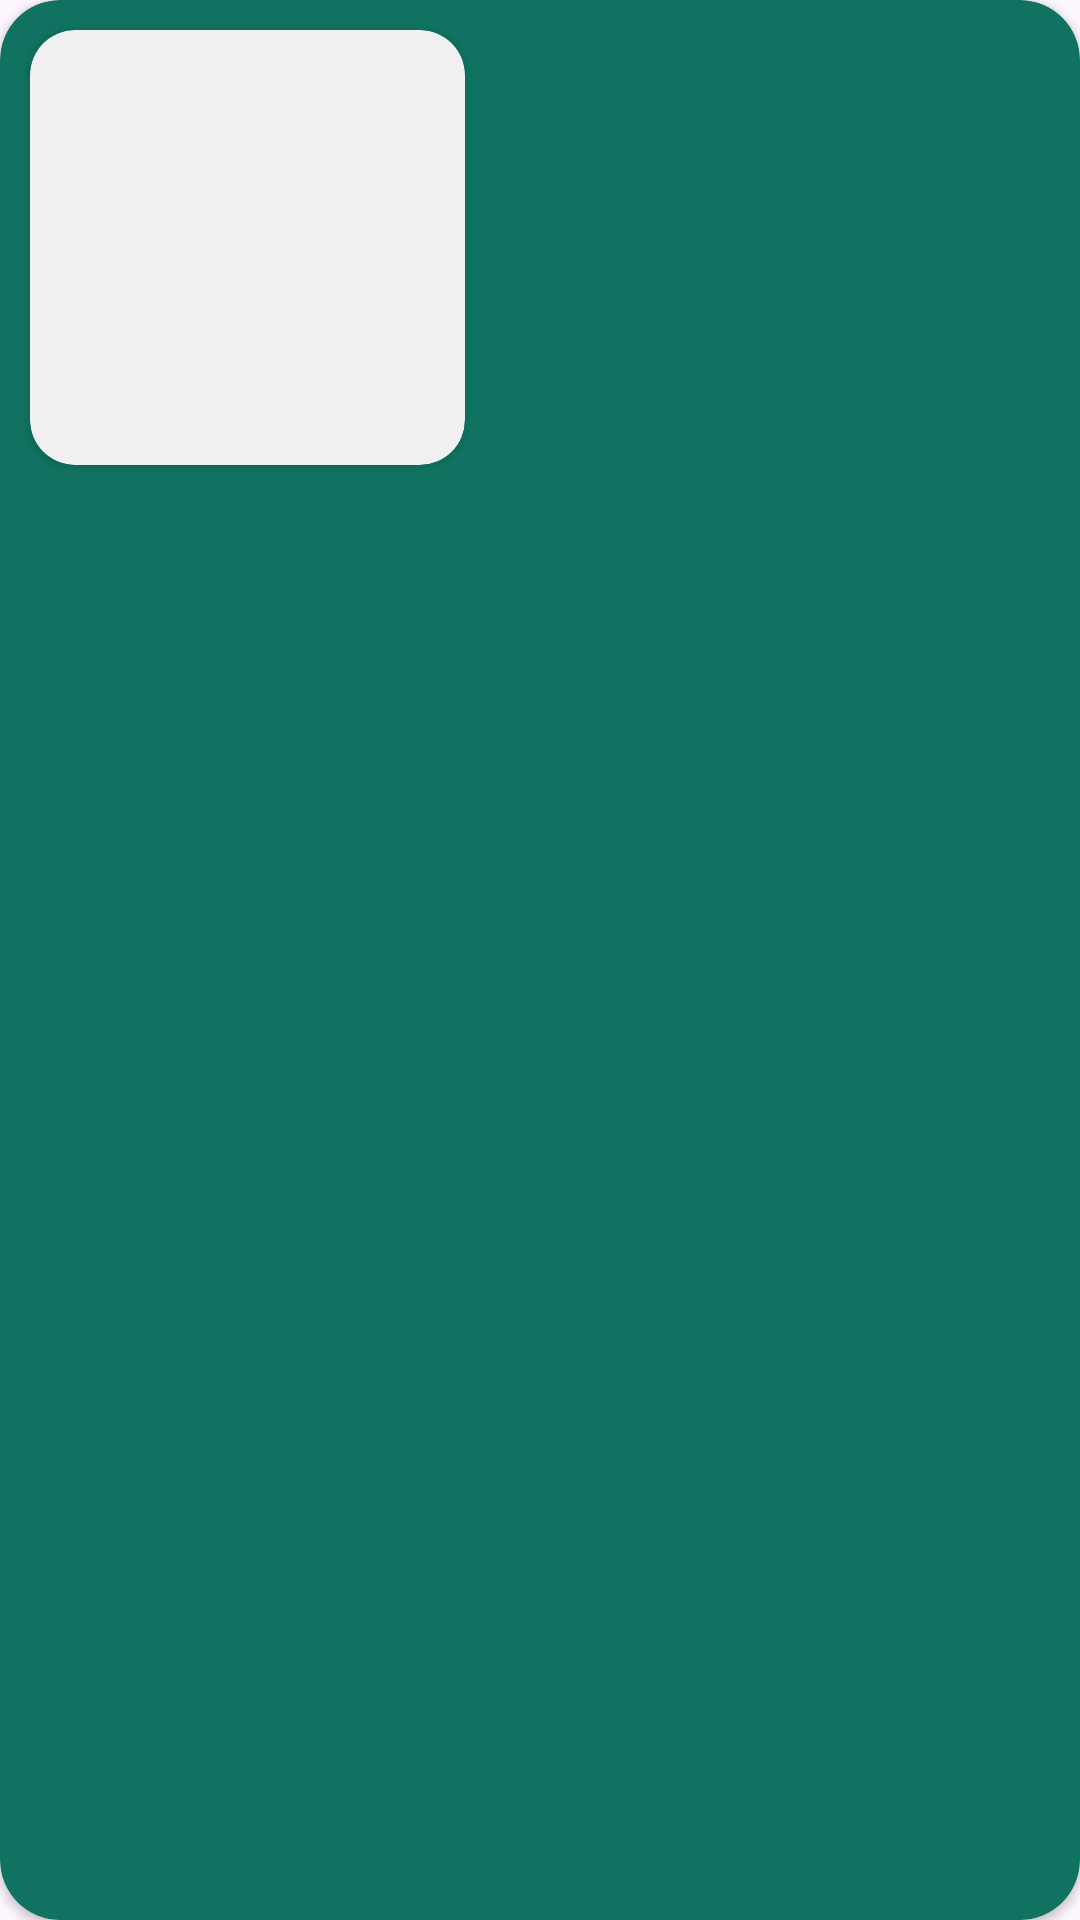

Produce the Android XML layout that renders to this screen, including the resource entries it uses.
<!-- AndroidManifest.xml: application theme Theme.Foodyscans -->
<!-- res/layout/product_item.xml -->
<?xml version="1.0" encoding="utf-8"?>
<androidx.cardview.widget.CardView xmlns:android="http://schemas.android.com/apk/res/android"
    android:id="@+id/card"
    android:layout_width="160dp"
    android:layout_height="230dp"
    xmlns:app="http://schemas.android.com/apk/res-auto"
    app:cardCornerRadius="20dp"
    android:backgroundTint="@color/dark_green_5"
    android:layout_gravity="center"
    android:layout_marginStart="10dp"
    android:layout_marginEnd="10dp"
    android:layout_marginBottom="10dp">

    <LinearLayout
        android:layout_width="match_parent"
        android:layout_height="match_parent"
        android:orientation="vertical">

        <androidx.cardview.widget.CardView
            android:layout_width="wrap_content"
            android:layout_height="wrap_content"
            android:layout_margin="10dp"
            app:cardCornerRadius="15dp"
            android:backgroundTint="@color/almost_white">

            <ImageView
                android:id="@+id/image"
                android:layout_width="145dp"
                android:layout_height="145dp"
                android:layout_gravity="center"/>

        </androidx.cardview.widget.CardView>

        <TextView
            android:id="@+id/name"
            android:layout_width="wrap_content"
            android:layout_height="wrap_content"
            android:text=""
            android:maxLines="1"
            android:ellipsize="end"
            android:textColor="@color/almost_white"
            android:textSize="15sp"
            android:layout_marginStart="10dp"
            android:layout_marginEnd="5dp"/>

        <TextView
            android:id="@+id/brand"
            android:layout_width="wrap_content"
            android:layout_height="wrap_content"
            android:text=""
            android:textColor="@color/almost_white"
            android:textSize="12sp"
            android:layout_marginStart="15dp"
            android:maxLines="1"
            android:ellipsize="end"/>

        <TextView
            android:id="@+id/quantity"
            android:layout_width="wrap_content"
            android:layout_height="wrap_content"
            android:text=""
            android:textColor="@color/almost_white"
            android:textSize="12sp"
            android:layout_marginStart="15dp"
            android:layout_marginBottom="5dp"
            android:maxLines="1"
            android:ellipsize="end"/>

        <LinearLayout
            android:id="@+id/apt_indicator"
            android:layout_width="match_parent"
            android:layout_height="10dp"
            android:orientation="horizontal" />

    </LinearLayout>

</androidx.cardview.widget.CardView>
<!-- resources referenced by this layout -->
<resources>
  <color name="almost_white">#f0f0f0</color>
  <color name="dark_green_5">#107361</color>
  <style name="Theme.Foodyscans" parent="Base.Theme.Foodyscans" />
  <style name="Base.Theme.Foodyscans" parent="Theme.Material3.DayNight.NoActionBar">
          
          
      </style>
</resources>
